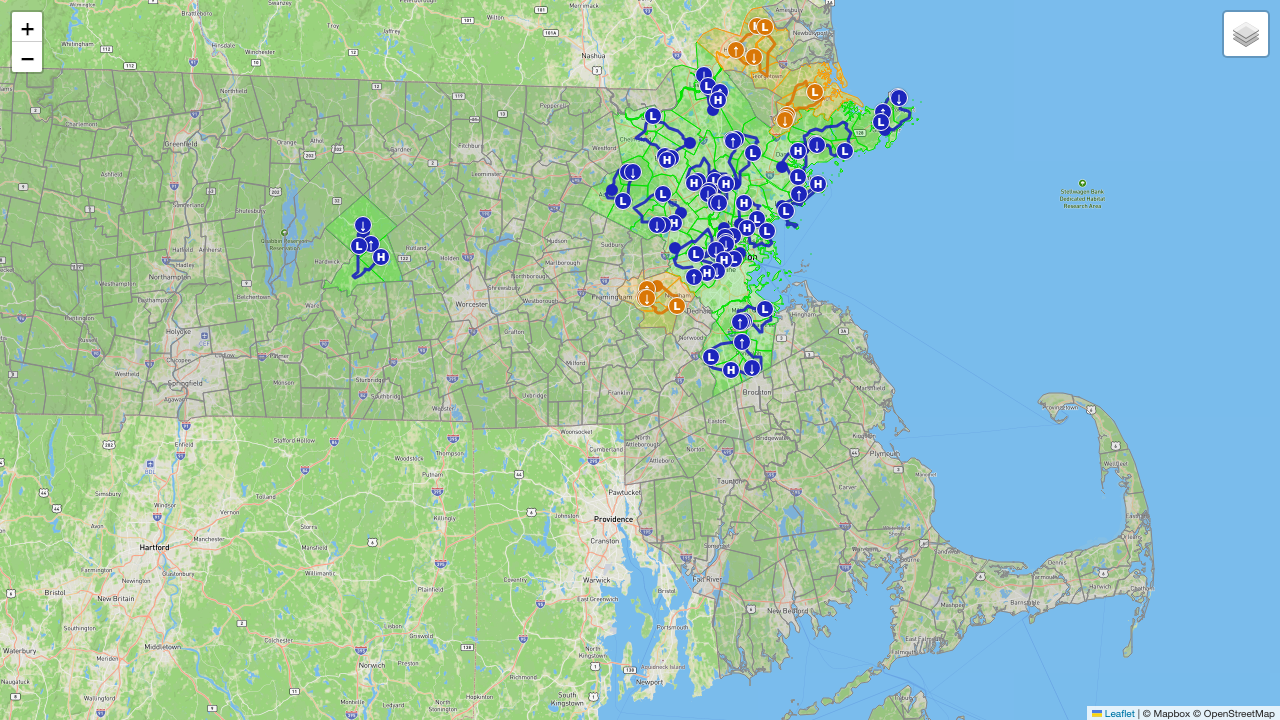

Data behind this chart, as committed beside it:
city, gpx_path, completed
Boston, gpx/Charles_River.gpx, 1
Woburn, gpx/WinchesterMain.gpx, 1
Reading, gpx/Reading_Stoneham_Mains.gpx, 1
Stoneham, gpx/Reading_Stoneham_Mains.gpx, 1
Wilmington, gpx/Wilmington_Burlington_Mains.gpx, 1
Burlington, gpx/Wilmington_Burlington_Mains.gpx, 1
Winchester, gpx/WinchesterMain.gpx, 1
Medford, gpx/Medford_Somerville_Cambridge_Mains.g…, 1
Somerville, gpx/Medford_Somerville_Cambridge_Mains.g…, 1
Cambridge, gpx/Medford_Somerville_Cambridge_Mains.g…, 1
Malden, gpx/Malden_Melrose_Saugus_Mains.gpx, 1
Melrose, gpx/Malden_Melrose_Saugus_Mains.gpx, 1
Saugus, gpx/Malden_Melrose_Saugus_Mains.gpx, 1
Peabody, gpx/Peabody_Salem_Beverly_Danvers_Mains.…, 1
Salem, gpx/Peabody_Salem_Beverly_Danvers_Mains.…, 1
Beverly, gpx/Peabody_Salem_Beverly_Danvers_Mains.…, 1
Danvers, gpx/Peabody_Salem_Beverly_Danvers_Mains.…, 1
Lexington, gpx/Lexington_Lincoln_Concord_Bedford_Ma…, 1
Lincoln, gpx/Lexington_Lincoln_Concord_Bedford_Ma…, 1
Concord, gpx/Lexington_Lincoln_Concord_Bedford_Ma…, 1
Bedford, gpx/Lexington_Lincoln_Concord_Bedford_Ma…, 1
North Reading, gpx/North_Reading_Middleton_Lynnfield_Wa…, 1
Middleton, gpx/North_Reading_Middleton_Lynnfield_Wa…, 1
Lynnfield, gpx/North_Reading_Middleton_Lynnfield_Wa…, 1
Wakefield, gpx/North_Reading_Middleton_Lynnfield_Wa…, 1
Swampscott, gpx/Marblehead_Swampscott_Lynn_Nahant.gp…, 1
Marblehead, gpx/Marblehead_Swampscott_Lynn_Nahant.gp…, 1
Lynn, gpx/Marblehead_Swampscott_Lynn_Nahant.gp…, 1
Nahant, gpx/Marblehead_Swampscott_Lynn_Nahant.gp…, 1
Everett, gpx/Everett_Chelsea_Winthrop_Revere_main…, 1
Chelsea, gpx/Everett_Chelsea_Winthrop_Revere_main…, 1
Winthrop, gpx/Everett_Chelsea_Winthrop_Revere_main…, 1
Revere, gpx/Everett_Chelsea_Winthrop_Revere_main…, 1
Waltham, gpx/Waltham_Newton_Brookline_Watertown_A…, 1
Newton, gpx/Waltham_Newton_Brookline_Watertown_A…, 1
Brookline, gpx/Waltham_Newton_Brookline_Watertown_A…, 1
Watertown, gpx/Waltham_Newton_Brookline_Watertown_A…, 1
Arlington, gpx/Waltham_Newton_Brookline_Watertown_A…, 1
Belmont, gpx/Waltham_Newton_Brookline_Watertown_A…, 1
Gloucester, gpx/Gloucester_Rockport_mains.gpx, 1
Rockport, gpx/Gloucester_Rockport_mains.gpx, 1
Andover, gpx/Andover_Lawrence_Methuen_North_Andov…, 1
Lawrence, gpx/Andover_Lawrence_Methuen_North_Andov…, 1
Methuen, gpx/Andover_Lawrence_Methuen_North_Andov…, 1
North Andover, gpx/Andover_Lawrence_Methuen_North_Andov…, 1
Oakham, gpx/Oakham_NewBraintree_Barre_Mains.gpx, 1
New Braintree, gpx/Oakham_NewBraintree_Barre_Mains.gpx, 1
Barre, gpx/Oakham_NewBraintree_Barre_Mains.gpx, 1
Quincy, gpx/Quincy_Milton_Braintree_Mains.gpx, 1
Milton, gpx/Quincy_Milton_Braintree_Mains.gpx, 1
Braintree, gpx/Quincy_Milton_Braintree_Mains.gpx, 1
Wenham, gpx/Wenham_ManchesterbytheSea_Essex_Hami…, 1
Manchester-by-the-Sea, gpx/Wenham_ManchesterbytheSea_Essex_Hami…, 1
Essex, gpx/Wenham_ManchesterbytheSea_Essex_Hami…, 1
Hamilton, gpx/Wenham_ManchesterbytheSea_Essex_Hami…, 1
Tewksbury, gpx/Tewksbury_Billerica_Chelmsford_Lowel…, 1
Billerica, gpx/Tewksbury_Billerica_Chelmsford_Lowel…, 1
Chelmsford, gpx/Tewksbury_Billerica_Chelmsford_Lowel…, 1
Lowell, gpx/Tewksbury_Billerica_Chelmsford_Lowel…, 1
Canton, gpx/Canton_Holbrook_Stoughton_Avon_Rando…, 1
... 18 more rows
